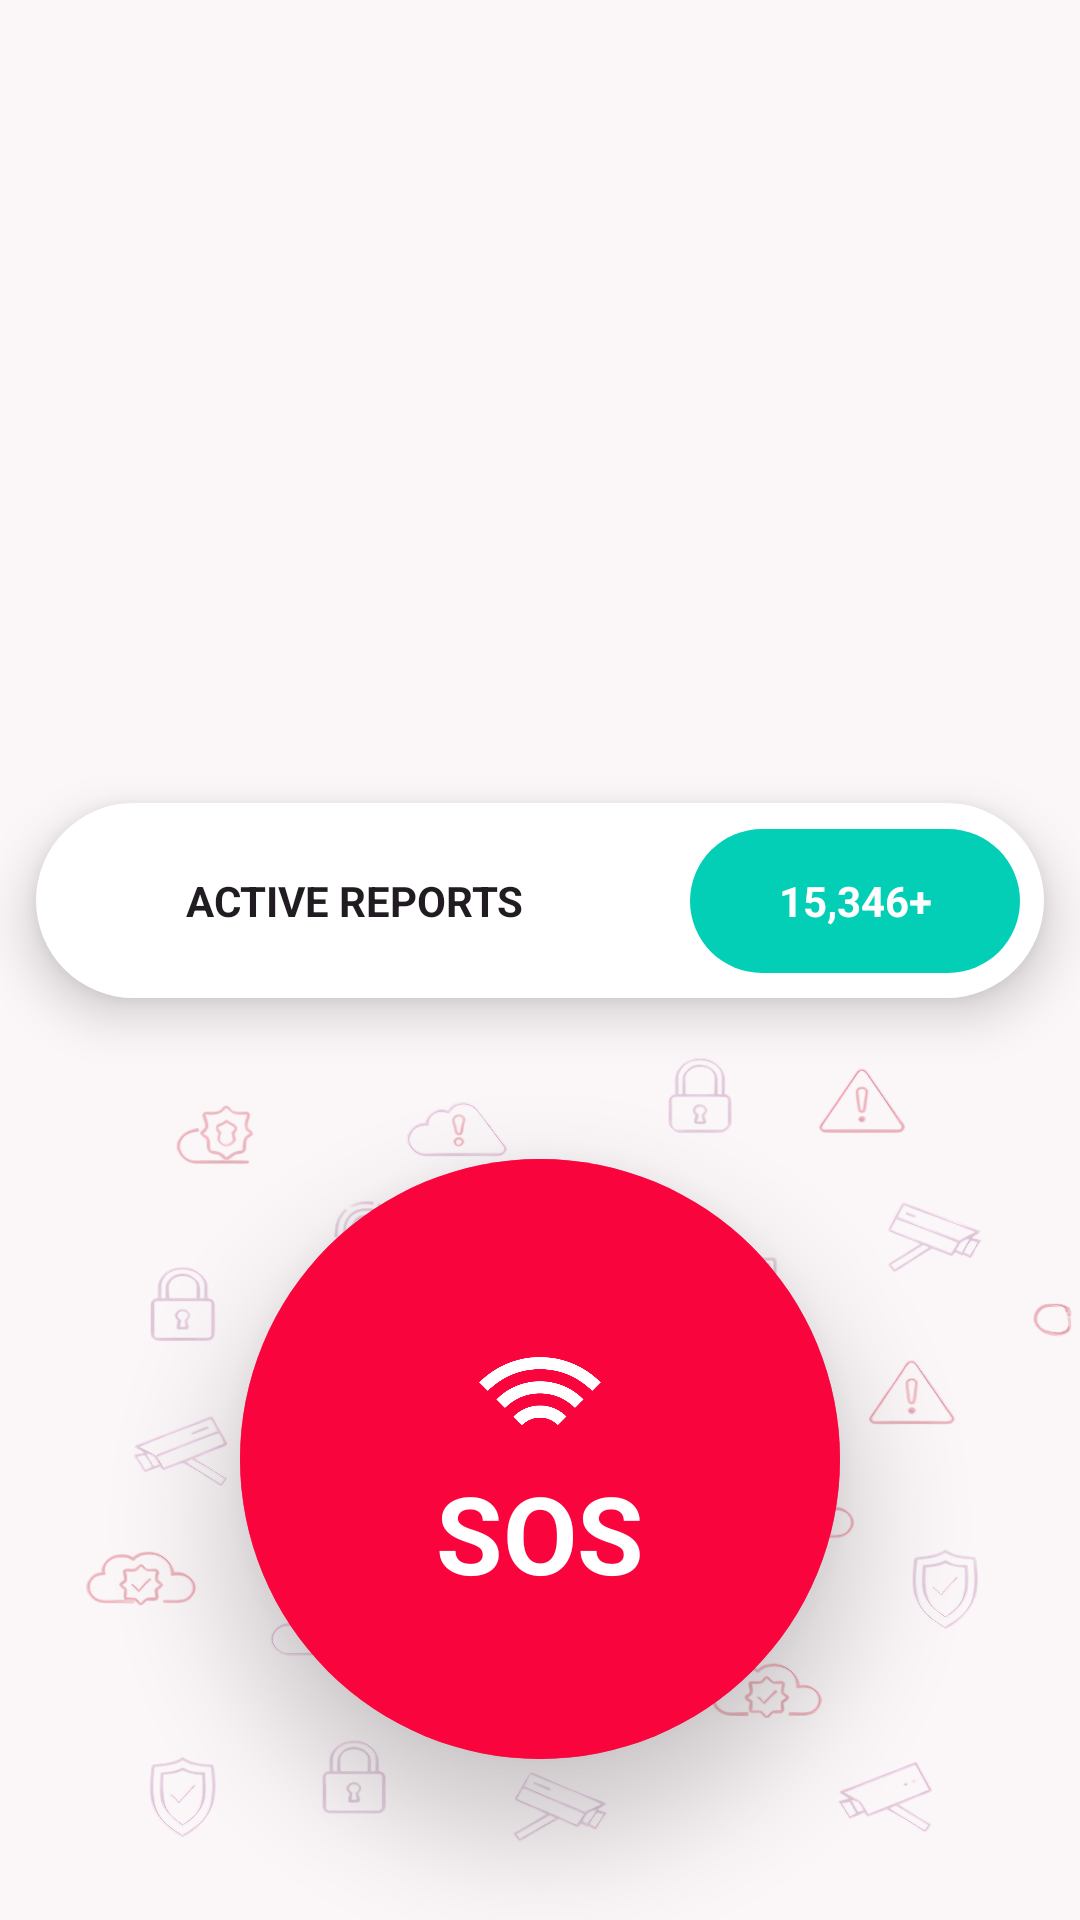

Reconstruct the res/layout file that produces this screen, plus the resources it refers to.
<!-- AndroidManifest.xml: application theme Theme._119 -->
<!-- res/layout/fragment_home.xml -->
<?xml version="1.0" encoding="utf-8"?>
<androidx.constraintlayout.widget.ConstraintLayout xmlns:android="http://schemas.android.com/apk/res/android"
    xmlns:app="http://schemas.android.com/apk/res-auto"
    android:layout_width="match_parent"
    android:layout_height="match_parent"
    android:background="#FBF6F8">

    <androidx.constraintlayout.widget.ConstraintLayout
        android:id="@+id/topCardArea"
        android:layout_width="match_parent"
        android:layout_height="300dp"
        android:background="@drawable/top_card_gradient_bg"
        app:layout_constraintTop_toTopOf="parent">

        <FrameLayout
            android:id="@+id/notificationContainer"
            android:layout_width="55dp"
            android:layout_height="55dp"
            android:layout_marginTop="30dp"
            android:layout_marginEnd="25dp"
            android:background="@drawable/circle_shape_light"
            android:clickable="true"
            android:focusable="true"
            app:layout_constraintEnd_toEndOf="parent"
            app:layout_constraintTop_toTopOf="parent">

            <ImageView
                android:layout_width="28dp"
                android:layout_height="28dp"
                android:layout_gravity="center"
                android:src="@drawable/notification_icon" />

            <View
                android:layout_width="10dp"
                android:layout_height="10dp"
                android:layout_gravity="top|end"
                android:layout_marginTop="12dp"
                android:layout_marginEnd="12dp"
                android:background="@drawable/red_dot" />
        </FrameLayout>

        <TextView
            android:id="@+id/mainHeadingText"
            android:layout_width="wrap_content"
            android:layout_height="wrap_content"
            android:text="@string/home_main_header"
            android:textColor="#FFFFFF"
            android:textSize="32sp"
            android:textStyle="bold"
            android:gravity="center"
            app:layout_constraintBottom_toBottomOf="parent"
            app:layout_constraintEnd_toEndOf="parent"
            app:layout_constraintStart_toStartOf="parent"
            app:layout_constraintTop_toTopOf="parent"
            app:layout_constraintVertical_bias="0.55" />

        <ImageView
            android:id="@+id/icon_fire"
            android:layout_width="50dp"
            android:layout_height="50dp"
            android:src="@drawable/ic_fire_emergency"
            android:background="@drawable/circle_background_orange"
            android:padding="12dp"
            app:layout_constraintTop_toTopOf="parent"
            app:layout_constraintStart_toStartOf="parent"
            android:layout_marginTop="140dp"
            android:layout_marginStart="40dp" />

        <ImageView
            android:id="@+id/icon_medical"
            android:layout_width="50dp"
            android:layout_height="50dp"
            android:layout_marginTop="40dp"
            android:layout_marginEnd="16dp"
            android:background="@drawable/circle_background_red"
            android:padding="12dp"
            android:src="@drawable/ic_first_aid_kit"
            app:layout_constraintEnd_toEndOf="parent"
            app:layout_constraintTop_toTopOf="@id/icon_fire" />

        <ImageView
            android:id="@+id/icon_ambulance"
            android:layout_width="55dp"
            android:layout_height="55dp"
            android:layout_marginStart="170dp"
            android:layout_marginBottom="28dp"
            android:background="@drawable/circle_background_blue"
            android:padding="12dp"
            android:src="@drawable/ic_ambulance"
            app:layout_constraintBottom_toTopOf="@id/mainHeadingText"
            app:layout_constraintStart_toStartOf="parent" />

    </androidx.constraintlayout.widget.ConstraintLayout>

    <androidx.constraintlayout.widget.ConstraintLayout
        android:id="@+id/statsBar"
        android:layout_width="336dp"
        android:layout_height="65dp"
        android:background="@drawable/stats_bar_bg"
        android:elevation="10dp"
        app:layout_constraintBottom_toBottomOf="@+id/topCardArea"
        app:layout_constraintEnd_toEndOf="parent"
        app:layout_constraintStart_toStartOf="parent"
        app:layout_constraintTop_toBottomOf="@+id/topCardArea">

        <TextView
            android:layout_width="wrap_content"
            android:layout_height="wrap_content"
            android:layout_marginStart="50dp"
            android:text="@string/status_bar_text"
            android:textColor="#201C21"
            android:textStyle="bold"
            app:layout_constraintBottom_toBottomOf="parent"
            app:layout_constraintStart_toStartOf="parent"
            app:layout_constraintTop_toTopOf="parent" />

        <TextView
            android:id="@+id/tvAllReportsCount"
            android:layout_width="110dp"
            android:layout_height="48dp"
            android:layout_marginEnd="8dp"
            android:background="@drawable/button_bg"
            android:backgroundTint="#03CFB7"
            android:gravity="center"
            android:text="@string/all_reports_count"
            android:textColor="#FFFFFF"
            android:textStyle="bold"
            app:layout_constraintBottom_toBottomOf="parent"
            app:layout_constraintEnd_toEndOf="parent"
            app:layout_constraintTop_toTopOf="parent" />
    </androidx.constraintlayout.widget.ConstraintLayout>

    <androidx.constraintlayout.widget.ConstraintLayout
        android:layout_width="match_parent"
        android:layout_height="0dp"
        android:background="@drawable/doodle_main_bg"
        app:layout_constraintBottom_toBottomOf="parent"
        app:layout_constraintTop_toBottomOf="@+id/statsBar">

        <View
            android:id="@+id/pulseView"
            android:layout_width="200dp"
            android:layout_height="200dp"
            android:background="@drawable/sos_button_bg"
            android:alpha="0.5"
            app:layout_constraintBottom_toBottomOf="parent"
            app:layout_constraintEnd_toEndOf="parent"
            app:layout_constraintStart_toStartOf="parent"
            app:layout_constraintTop_toTopOf="parent" />

        <androidx.constraintlayout.widget.ConstraintLayout
            android:id="@+id/sosButton"
            android:layout_width="200dp"
            android:layout_height="200dp"
            android:background="@drawable/circle_ripple"
            android:clickable="true"
            android:focusable="true"
            android:elevation="20dp"
            app:layout_constraintBottom_toBottomOf="parent"
            app:layout_constraintEnd_toEndOf="parent"
            app:layout_constraintStart_toStartOf="parent"
            app:layout_constraintTop_toTopOf="parent">

            <ImageView
                android:id="@+id/sosIcon"
                android:layout_width="44dp"
                android:layout_height="44dp"
                android:layout_marginTop="60dp"
                android:src="@drawable/ic_sos_wifi"
                app:layout_constraintEnd_toEndOf="parent"
                app:layout_constraintStart_toStartOf="parent"
                app:layout_constraintTop_toTopOf="parent" />

            <TextView
                android:layout_width="wrap_content"
                android:layout_height="wrap_content"
                android:text="@string/sos_btn_text"
                android:textColor="#FFFFFF"
                android:textSize="36sp"
                android:textStyle="bold"
                app:layout_constraintBottom_toBottomOf="parent"
                app:layout_constraintEnd_toEndOf="parent"
                app:layout_constraintStart_toStartOf="parent"
                app:layout_constraintTop_toBottomOf="@+id/sosIcon"
                android:layout_marginBottom="55dp"/>
        </androidx.constraintlayout.widget.ConstraintLayout>
    </androidx.constraintlayout.widget.ConstraintLayout>

</androidx.constraintlayout.widget.ConstraintLayout>
<!-- resources referenced by this layout -->
<resources>
  <!-- drawable button_bg (drawable) -->
  <?xml version="1.0" encoding="utf-8"?>
  <ripple xmlns:android="http://schemas.android.com/apk/res/android"
      android:color="#40FFFFFF"> <item android:id="@android:id/mask">
      <shape android:shape="rectangle">
          <solid android:color="#FFFFFF" />
          <corners android:radius="45dp" />
      </shape>
  </item>
  
      <item>
          <shape android:shape="rectangle">
              <solid android:color="@color/mainRed" />
              <corners android:radius="45dp" />
          </shape>
      </item>
  </ripple>
  <!-- drawable circle_background_blue (drawable) -->
  <?xml version="1.0" encoding="utf-8"?>
  <shape xmlns:android="http://schemas.android.com/apk/res/android">
      <solid android:color="#009FDF" />
      <corners android:radius="15dp"/>
  </shape>
  <!-- drawable circle_background_orange (drawable) -->
  <?xml version="1.0" encoding="utf-8"?>
  <shape xmlns:android="http://schemas.android.com/apk/res/android">
      <solid android:color="#FF6B6B" /> 
      <corners android:radius="15dp"/>
  </shape>
  <!-- drawable circle_background_red (drawable) -->
  <?xml version="1.0" encoding="utf-8"?>
  <shape xmlns:android="http://schemas.android.com/apk/res/android">
      <solid android:color="#DF1E43" />
      <corners android:radius="15dp"/>
  </shape>
  <!-- drawable circle_ripple (drawable) -->
  <?xml version="1.0" encoding="utf-8"?>
  <ripple xmlns:android="http://schemas.android.com/apk/res/android"
      android:color="#40FFFFFF"> <item android:id="@android:id/mask">
      <shape android:shape="oval">
          <solid android:color="@android:color/white" />
      </shape>
  </item>
  
      <item>
          <shape android:shape="oval">
              <solid android:color="@color/mainRed" />
          </shape>
      </item>
  </ripple>
  <!-- drawable circle_shape_light (drawable) -->
  <?xml version="1.0" encoding="utf-8"?>
  <ripple xmlns:android="http://schemas.android.com/apk/res/android"
  android:color="#40FFFFFF"> <item android:id="@android:id/mask">
      <shape android:shape="oval">
          <solid android:color="#FFFFFF" />
          <corners android:radius="45dp" />
      </shape>
  </item>
  
  <item>
      <shape android:shape="oval">
          <solid android:color="#33FFFFFF" />
          <corners android:radius="45dp" />
      </shape>
  </item>
  </ripple>
  <!-- drawable red_dot (drawable) -->
  <?xml version="1.0" encoding="utf-8"?>
  <shape xmlns:android="http://schemas.android.com/apk/res/android" android:shape="oval">
      <solid android:color="@color/mainRed" /> </shape>
  <!-- drawable sos_button_bg (drawable) -->
  <shape xmlns:android="http://schemas.android.com/apk/res/android" android:shape="oval">
      <solid android:color="@color/mainRed" />
  </shape>
  <!-- drawable stats_bar_bg (drawable) -->
  <shape xmlns:android="http://schemas.android.com/apk/res/android">
      <solid android:color="@color/mainWhite" />
      <corners android:radius="45dp" />
  </shape>
  <string name="all_reports_count">15,346+</string>
  <string name="home_main_header">Stay Safe\n119 Fast!</string>
  <string name="sos_btn_text">SOS</string>
  <string name="status_bar_text">ACTIVE REPORTS</string>
  <style name="Theme._119" parent="Theme.MaterialComponents.DayNight.NoActionBar">
          <item name="colorPrimary">@color/purple_500</item>
          <item name="colorPrimaryVariant">@color/purple_700</item>
          <item name="colorOnPrimary">@color/white</item>
          <item name="colorSecondary">@color/teal_200</item>
          <item name="colorSecondaryVariant">@color/teal_700</item>
          <item name="colorOnSecondary">@color/black</item>
          <item name="android:statusBarColor">?attr/colorPrimaryVariant</item>
      </style>
  <color name="mainRed">#FA043E</color>
  <color name="mainWhite">#FFFFFF</color>
  <color name="purple_500">#FFF</color>
  <color name="purple_700">#FFF</color>
  <color name="white">#FFFFFFFF</color>
  <color name="teal_200">#FF03DAC5</color>
  <color name="teal_700">#FF018786</color>
  <color name="black">#FF000000</color>
</resources>
